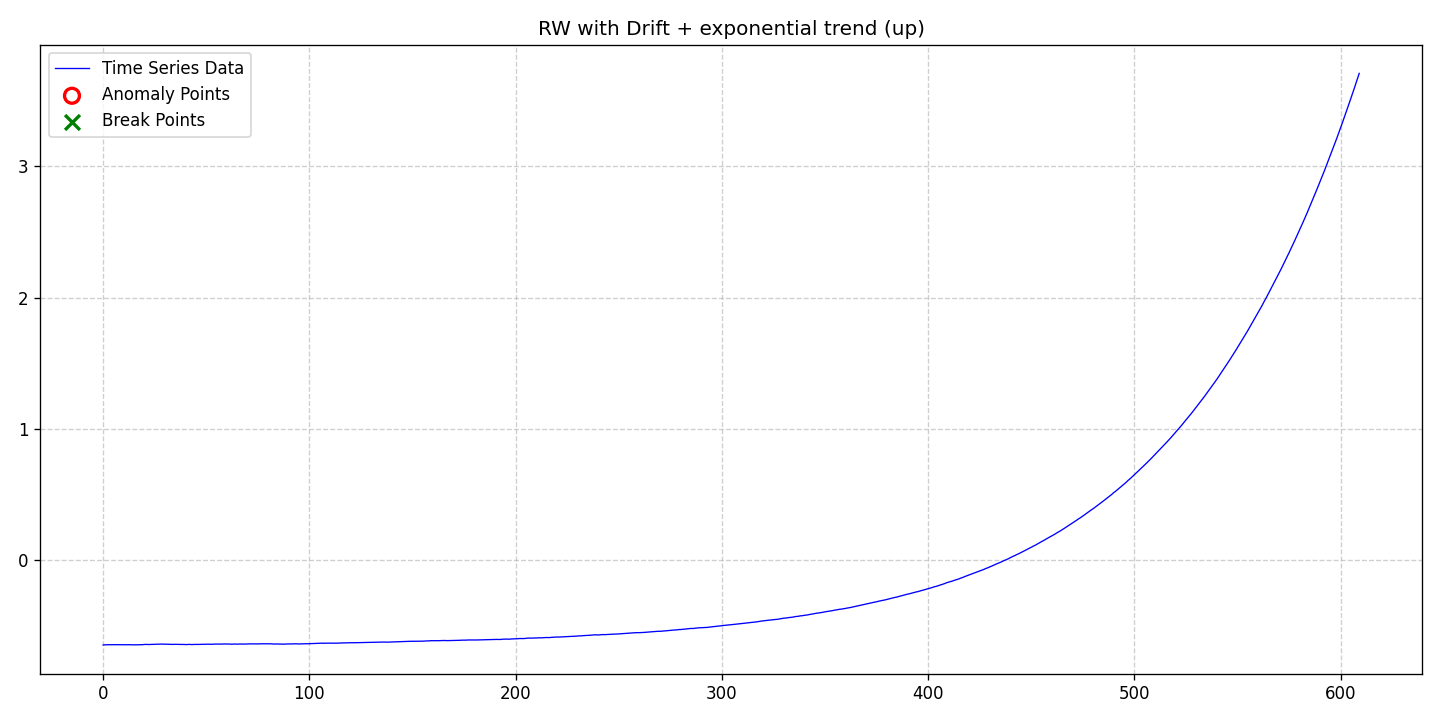

Data behind this chart, as committed beside it:
date, data, stationary, det_lin_up, det_lin_down, det_quad, det_cubic, det_exp, det_damped, stoc_trend, volatility, single_seas, multiple_seas, point_anom_single, point_anom_multi, collect_anom, context_anom, mean_shift, var_shift, trend_shift, point_anom_count, point_anom_location, point_anom_point, collect_anom_count
2020-01-01, -0.6469, 0, 0, 0, 0, 0, 1, 0, 1, 0, 0, 0, 0, 0, 0, 0, 0, 0, 0, 0, none, , 0
2020-01-02, -0.646, 0, 0, 0, 0, 0, 1, 0, 1, 0, 0, 0, 0, 0, 0, 0, 0, 0, 0, 0, none, , 0
2020-01-03, -0.6451, 0, 0, 0, 0, 0, 1, 0, 1, 0, 0, 0, 0, 0, 0, 0, 0, 0, 0, 0, none, , 0
2020-01-04, -0.6453, 0, 0, 0, 0, 0, 1, 0, 1, 0, 0, 0, 0, 0, 0, 0, 0, 0, 0, 0, none, , 0
2020-01-05, -0.6451, 0, 0, 0, 0, 0, 1, 0, 1, 0, 0, 0, 0, 0, 0, 0, 0, 0, 0, 0, none, , 0
2020-01-06, -0.645, 0, 0, 0, 0, 0, 1, 0, 1, 0, 0, 0, 0, 0, 0, 0, 0, 0, 0, 0, none, , 0
2020-01-07, -0.6447, 0, 0, 0, 0, 0, 1, 0, 1, 0, 0, 0, 0, 0, 0, 0, 0, 0, 0, 0, none, , 0
2020-01-08, -0.6449, 0, 0, 0, 0, 0, 1, 0, 1, 0, 0, 0, 0, 0, 0, 0, 0, 0, 0, 0, none, , 0
2020-01-09, -0.6451, 0, 0, 0, 0, 0, 1, 0, 1, 0, 0, 0, 0, 0, 0, 0, 0, 0, 0, 0, none, , 0
2020-01-10, -0.6462, 0, 0, 0, 0, 0, 1, 0, 1, 0, 0, 0, 0, 0, 0, 0, 0, 0, 0, 0, none, , 0
2020-01-11, -0.6463, 0, 0, 0, 0, 0, 1, 0, 1, 0, 0, 0, 0, 0, 0, 0, 0, 0, 0, 0, none, , 0
2020-01-12, -0.6457, 0, 0, 0, 0, 0, 1, 0, 1, 0, 0, 0, 0, 0, 0, 0, 0, 0, 0, 0, none, , 0
2020-01-13, -0.6454, 0, 0, 0, 0, 0, 1, 0, 1, 0, 0, 0, 0, 0, 0, 0, 0, 0, 0, 0, none, , 0
2020-01-14, -0.6449, 0, 0, 0, 0, 0, 1, 0, 1, 0, 0, 0, 0, 0, 0, 0, 0, 0, 0, 0, none, , 0
2020-01-15, -0.6459, 0, 0, 0, 0, 0, 1, 0, 1, 0, 0, 0, 0, 0, 0, 0, 0, 0, 0, 0, none, , 0
2020-01-16, -0.6459, 0, 0, 0, 0, 0, 1, 0, 1, 0, 0, 0, 0, 0, 0, 0, 0, 0, 0, 0, none, , 0
2020-01-17, -0.6459, 0, 0, 0, 0, 0, 1, 0, 1, 0, 0, 0, 0, 0, 0, 0, 0, 0, 0, 0, none, , 0
2020-01-18, -0.6457, 0, 0, 0, 0, 0, 1, 0, 1, 0, 0, 0, 0, 0, 0, 0, 0, 0, 0, 0, none, , 0
2020-01-19, -0.6447, 0, 0, 0, 0, 0, 1, 0, 1, 0, 0, 0, 0, 0, 0, 0, 0, 0, 0, 0, none, , 0
2020-01-20, -0.6451, 0, 0, 0, 0, 0, 1, 0, 1, 0, 0, 0, 0, 0, 0, 0, 0, 0, 0, 0, none, , 0
2020-01-21, -0.643, 0, 0, 0, 0, 0, 1, 0, 1, 0, 0, 0, 0, 0, 0, 0, 0, 0, 0, 0, none, , 0
2020-01-22, -0.6428, 0, 0, 0, 0, 0, 1, 0, 1, 0, 0, 0, 0, 0, 0, 0, 0, 0, 0, 0, none, , 0
2020-01-23, -0.6437, 0, 0, 0, 0, 0, 1, 0, 1, 0, 0, 0, 0, 0, 0, 0, 0, 0, 0, 0, none, , 0
2020-01-24, -0.6427, 0, 0, 0, 0, 0, 1, 0, 1, 0, 0, 0, 0, 0, 0, 0, 0, 0, 0, 0, none, , 0
2020-01-25, -0.6423, 0, 0, 0, 0, 0, 1, 0, 1, 0, 0, 0, 0, 0, 0, 0, 0, 0, 0, 0, none, , 0
2020-01-26, -0.6423, 0, 0, 0, 0, 0, 1, 0, 1, 0, 0, 0, 0, 0, 0, 0, 0, 0, 0, 0, none, , 0
2020-01-27, -0.6409, 0, 0, 0, 0, 0, 1, 0, 1, 0, 0, 0, 0, 0, 0, 0, 0, 0, 0, 0, none, , 0
2020-01-28, -0.6412, 0, 0, 0, 0, 0, 1, 0, 1, 0, 0, 0, 0, 0, 0, 0, 0, 0, 0, 0, none, , 0
2020-01-29, -0.6403, 0, 0, 0, 0, 0, 1, 0, 1, 0, 0, 0, 0, 0, 0, 0, 0, 0, 0, 0, none, , 0
2020-01-30, -0.6407, 0, 0, 0, 0, 0, 1, 0, 1, 0, 0, 0, 0, 0, 0, 0, 0, 0, 0, 0, none, , 0
2020-01-31, -0.6417, 0, 0, 0, 0, 0, 1, 0, 1, 0, 0, 0, 0, 0, 0, 0, 0, 0, 0, 0, none, , 0
2020-02-01, -0.6417, 0, 0, 0, 0, 0, 1, 0, 1, 0, 0, 0, 0, 0, 0, 0, 0, 0, 0, 0, none, , 0
2020-02-02, -0.6421, 0, 0, 0, 0, 0, 1, 0, 1, 0, 0, 0, 0, 0, 0, 0, 0, 0, 0, 0, none, , 0
2020-02-03, -0.6423, 0, 0, 0, 0, 0, 1, 0, 1, 0, 0, 0, 0, 0, 0, 0, 0, 0, 0, 0, none, , 0
2020-02-04, -0.6427, 0, 0, 0, 0, 0, 1, 0, 1, 0, 0, 0, 0, 0, 0, 0, 0, 0, 0, 0, none, , 0
2020-02-05, -0.6421, 0, 0, 0, 0, 0, 1, 0, 1, 0, 0, 0, 0, 0, 0, 0, 0, 0, 0, 0, none, , 0
2020-02-06, -0.6425, 0, 0, 0, 0, 0, 1, 0, 1, 0, 0, 0, 0, 0, 0, 0, 0, 0, 0, 0, none, , 0
2020-02-07, -0.6427, 0, 0, 0, 0, 0, 1, 0, 1, 0, 0, 0, 0, 0, 0, 0, 0, 0, 0, 0, none, , 0
2020-02-08, -0.6431, 0, 0, 0, 0, 0, 1, 0, 1, 0, 0, 0, 0, 0, 0, 0, 0, 0, 0, 0, none, , 0
2020-02-09, -0.6429, 0, 0, 0, 0, 0, 1, 0, 1, 0, 0, 0, 0, 0, 0, 0, 0, 0, 0, 0, none, , 0
2020-02-10, -0.644, 0, 0, 0, 0, 0, 1, 0, 1, 0, 0, 0, 0, 0, 0, 0, 0, 0, 0, 0, none, , 0
2020-02-11, -0.643, 0, 0, 0, 0, 0, 1, 0, 1, 0, 0, 0, 0, 0, 0, 0, 0, 0, 0, 0, none, , 0
2020-02-12, -0.6426, 0, 0, 0, 0, 0, 1, 0, 1, 0, 0, 0, 0, 0, 0, 0, 0, 0, 0, 0, none, , 0
2020-02-13, -0.6441, 0, 0, 0, 0, 0, 1, 0, 1, 0, 0, 0, 0, 0, 0, 0, 0, 0, 0, 0, none, , 0
2020-02-14, -0.6429, 0, 0, 0, 0, 0, 1, 0, 1, 0, 0, 0, 0, 0, 0, 0, 0, 0, 0, 0, none, , 0
2020-02-15, -0.6429, 0, 0, 0, 0, 0, 1, 0, 1, 0, 0, 0, 0, 0, 0, 0, 0, 0, 0, 0, none, , 0
2020-02-16, -0.6425, 0, 0, 0, 0, 0, 1, 0, 1, 0, 0, 0, 0, 0, 0, 0, 0, 0, 0, 0, none, , 0
2020-02-17, -0.6428, 0, 0, 0, 0, 0, 1, 0, 1, 0, 0, 0, 0, 0, 0, 0, 0, 0, 0, 0, none, , 0
2020-02-18, -0.6417, 0, 0, 0, 0, 0, 1, 0, 1, 0, 0, 0, 0, 0, 0, 0, 0, 0, 0, 0, none, , 0
2020-02-19, -0.6419, 0, 0, 0, 0, 0, 1, 0, 1, 0, 0, 0, 0, 0, 0, 0, 0, 0, 0, 0, none, , 0
2020-02-20, -0.6411, 0, 0, 0, 0, 0, 1, 0, 1, 0, 0, 0, 0, 0, 0, 0, 0, 0, 0, 0, none, , 0
2020-02-21, -0.6409, 0, 0, 0, 0, 0, 1, 0, 1, 0, 0, 0, 0, 0, 0, 0, 0, 0, 0, 0, none, , 0
2020-02-22, -0.6418, 0, 0, 0, 0, 0, 1, 0, 1, 0, 0, 0, 0, 0, 0, 0, 0, 0, 0, 0, none, , 0
2020-02-23, -0.6408, 0, 0, 0, 0, 0, 1, 0, 1, 0, 0, 0, 0, 0, 0, 0, 0, 0, 0, 0, none, , 0
2020-02-24, -0.6406, 0, 0, 0, 0, 0, 1, 0, 1, 0, 0, 0, 0, 0, 0, 0, 0, 0, 0, 0, none, , 0
2020-02-25, -0.6399, 0, 0, 0, 0, 0, 1, 0, 1, 0, 0, 0, 0, 0, 0, 0, 0, 0, 0, 0, none, , 0
2020-02-26, -0.64, 0, 0, 0, 0, 0, 1, 0, 1, 0, 0, 0, 0, 0, 0, 0, 0, 0, 0, 0, none, , 0
2020-02-27, -0.6406, 0, 0, 0, 0, 0, 1, 0, 1, 0, 0, 0, 0, 0, 0, 0, 0, 0, 0, 0, none, , 0
2020-02-28, -0.6397, 0, 0, 0, 0, 0, 1, 0, 1, 0, 0, 0, 0, 0, 0, 0, 0, 0, 0, 0, none, , 0
2020-02-29, -0.6393, 0, 0, 0, 0, 0, 1, 0, 1, 0, 0, 0, 0, 0, 0, 0, 0, 0, 0, 0, none, , 0
... 550 more rows
